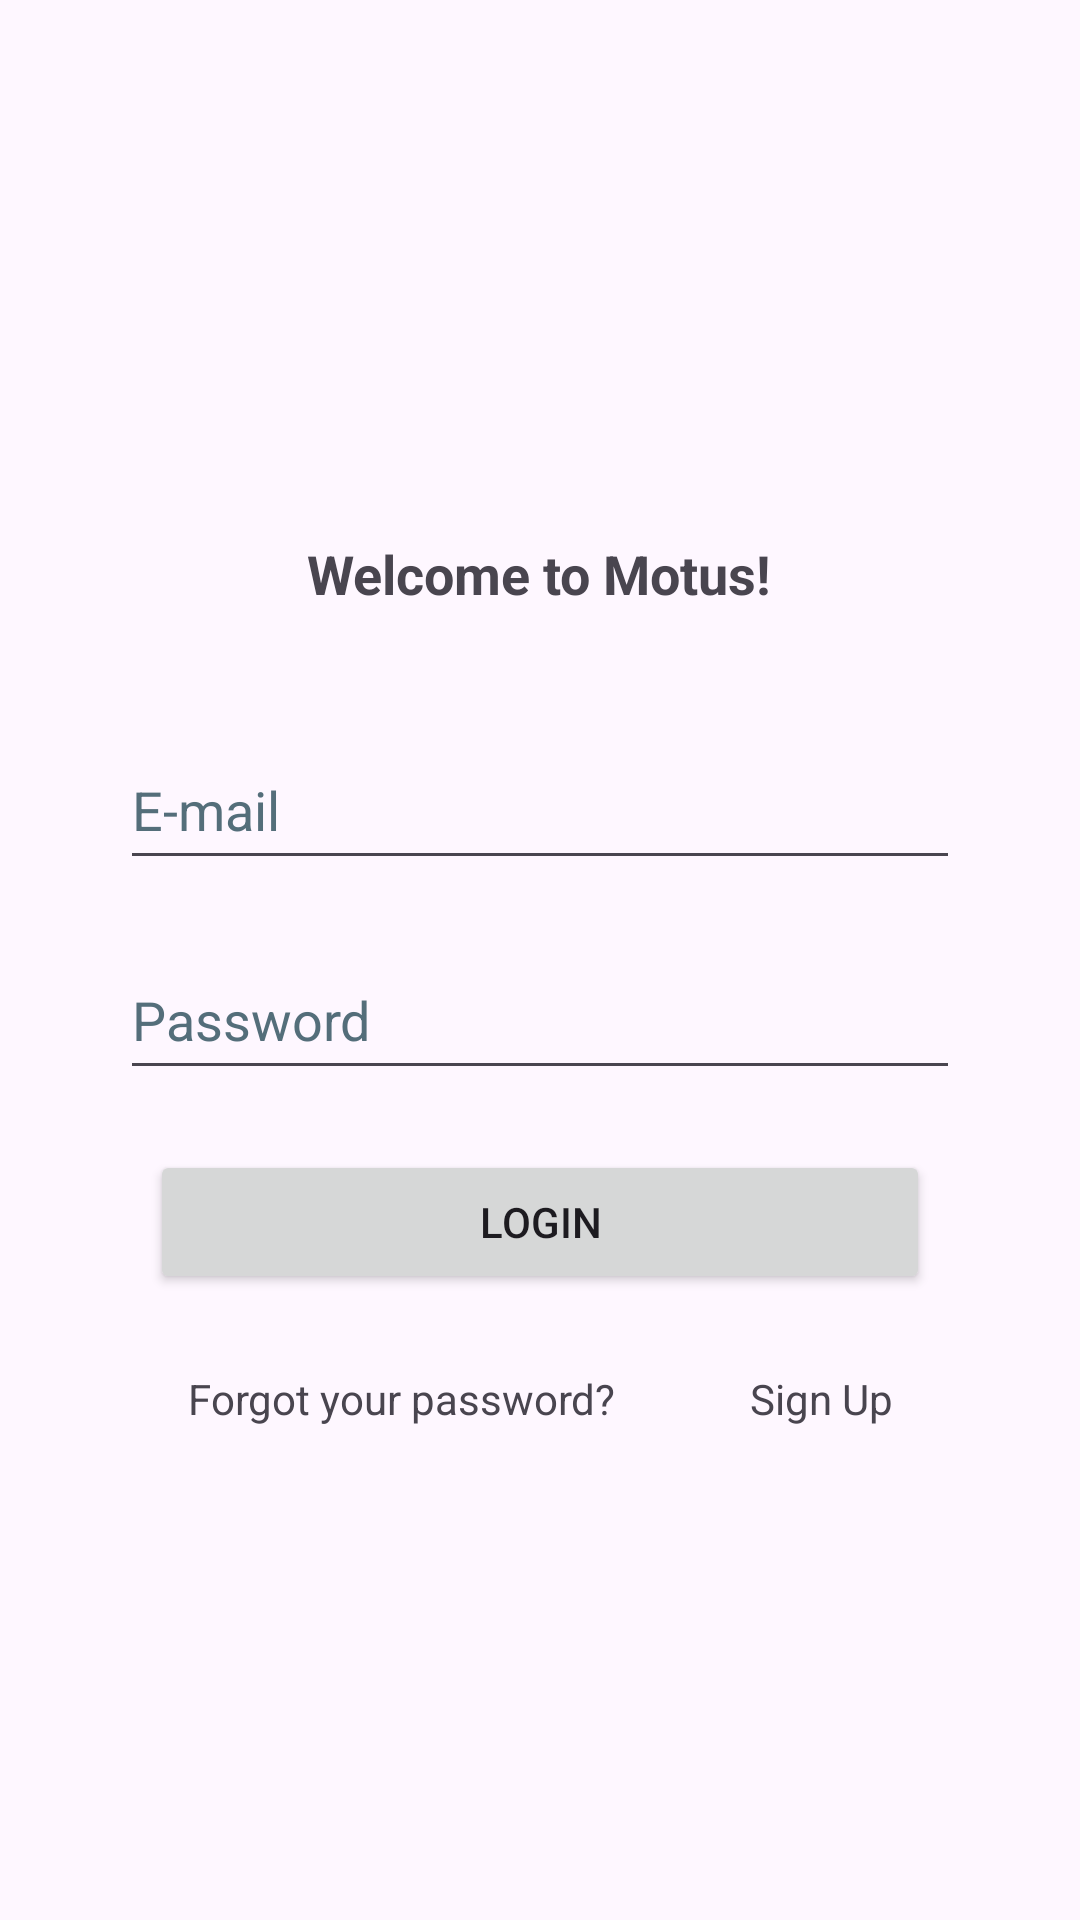

Android layout source for this screen:
<!-- AndroidManifest.xml: application theme Theme.Motus -->
<!-- res/layout/activity_login.xml -->
<?xml version="1.0" encoding="utf-8"?>
<androidx.constraintlayout.widget.ConstraintLayout xmlns:android="http://schemas.android.com/apk/res/android"
    xmlns:app="http://schemas.android.com/apk/res-auto"
    xmlns:tools="http://schemas.android.com/tools"
    android:id="@+id/login"
    android:layout_width="match_parent"
    android:layout_height="match_parent"
    tools:context=".view.LoginActivity">

    <LinearLayout
        android:id="@+id/login_layoyut"
        android:layout_width="wrap_content"
        android:layout_height="wrap_content"
        android:layout_marginBottom="30dp"
        android:gravity="center"
        android:orientation="vertical"
        app:layout_constraintBottom_toBottomOf="parent"
        app:layout_constraintEnd_toEndOf="parent"
        app:layout_constraintStart_toStartOf="parent"
        app:layout_constraintTop_toTopOf="parent">

        <TextView
            android:id="@+id/text_title"
            android:layout_width="wrap_content"
            android:layout_height="wrap_content"
            android:text="@string/login.Title"
            android:textAlignment="center"
            android:textSize="18sp"
            android:textStyle="bold" />

        <EditText
            android:id="@+id/text_email"
            android:layout_width="280dp"
            android:layout_height="50dp"
            android:layout_marginTop="40dp"
            android:autofillHints="@string/login.hint.email"
            android:ems="10"
            android:hint="@string/login.hint.email"
            android:inputType="textEmailAddress"
            android:textColorHint="#546E7A" />

        <EditText
            android:id="@+id/text_password"
            android:layout_width="280dp"
            android:layout_height="50dp"
            android:layout_marginTop="20dp"
            android:autofillHints="@string/login.hint.password"
            android:ems="10"
            android:hint="@string/login.hint.password"
            android:inputType="textPassword"
            android:labelFor="@string/app.placeholder"
            android:textColorHint="#546E7A" />

        <Button
            android:id="@+id/button_login"
            android:layout_width="260dp"
            android:layout_height="wrap_content"
            android:layout_marginTop="20dp"
            android:onClick="signIn"
            android:text="@string/login.loginButton" />
    </LinearLayout>

    <LinearLayout
        android:id="@+id/forgot_layout"
        android:layout_width="0dp"
        android:layout_height="50dp"
        android:layout_marginStart="40dp"
        android:layout_marginTop="10dp"
        android:layout_marginEnd="40dp"
        android:orientation="horizontal"
        app:layout_constraintEnd_toEndOf="parent"
        app:layout_constraintStart_toStartOf="parent"
        app:layout_constraintTop_toBottomOf="@+id/login_layoyut">

        <TextView
            android:id="@+id/text_forgot_question"
            android:layout_width="wrap_content"
            android:layout_height="match_parent"
            android:layout_weight="1"
            android:gravity="center"
            android:text="@string/login.ForgotQuestion"
            android:textAlignment="center" />

        <TextView
            android:id="@+id/button_signUp"
            android:layout_width="wrap_content"
            android:layout_height="match_parent"
            android:layout_weight="1"
            android:gravity="center"
            android:onClick="goToCreateAccount"
            android:text="@string/login.signUp"
            android:textAlignment="center" />
    </LinearLayout>

</androidx.constraintlayout.widget.ConstraintLayout>
<!-- resources referenced by this layout -->
<resources>
  <string name="app.placeholder">[…]</string>
  <string name="login.ForgotQuestion">Forgot your password?</string>
  <string name="login.Title">Welcome to Motus!</string>
  <string name="login.hint.email">E-mail</string>
  <string name="login.hint.password">Password</string>
  <string name="login.loginButton">Login</string>
  <string name="login.signUp">Sign Up</string>
  <style name="Theme.Motus" parent="Base.Theme.Motus" />
  <style name="Base.Theme.Motus" parent="Theme.Material3.DayNight.NoActionBar">
          
          
      </style>
</resources>
